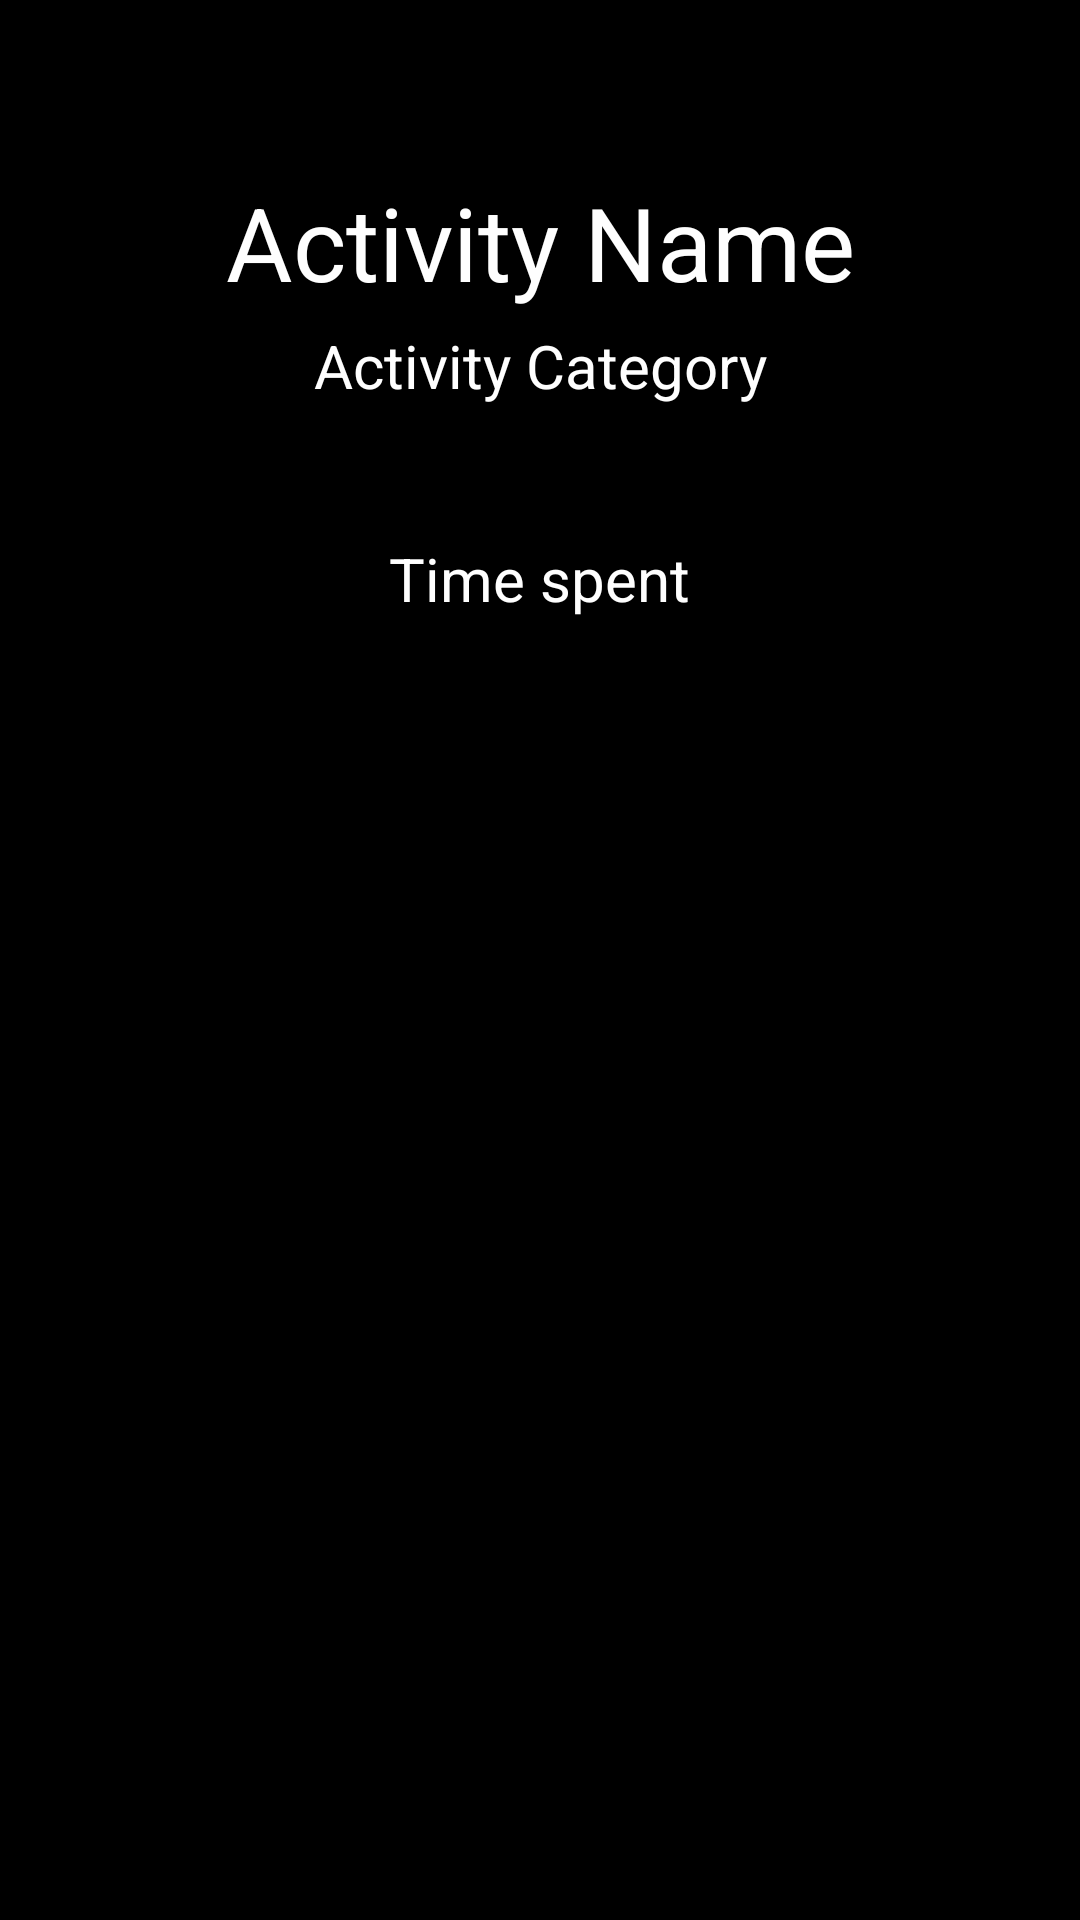

Write the Android layout XML for this screen, with the resource values it uses.
<!-- AndroidManifest.xml: application theme Theme.OPSC_ClockIT -->
<!-- res/layout/activity_view_log.xml -->
<?xml version="1.0" encoding="utf-8"?>
<androidx.constraintlayout.widget.ConstraintLayout xmlns:android="http://schemas.android.com/apk/res/android"
    xmlns:app="http://schemas.android.com/apk/res-auto"
    xmlns:tools="http://schemas.android.com/tools"
    android:id="@+id/main"
    android:layout_width="match_parent"
    android:layout_height="match_parent"
    android:background="@color/black"
    tools:context=".PeriodLogged">

    <ImageView
        android:id="@+id/back_button"
        android:layout_width="56dp"
        android:layout_height="56dp"
        android:clickable="true"
        android:focusable="true"
        android:onClick="back2"
        android:src="@drawable/back_button"
        app:layout_constraintBottom_toBottomOf="parent"
        app:layout_constraintEnd_toEndOf="parent"
        app:layout_constraintHorizontal_bias="0.0"
        app:layout_constraintStart_toStartOf="parent"
        app:layout_constraintTop_toTopOf="parent"
        app:layout_constraintVertical_bias="0.005" />

    <TextView
        android:id="@+id/CategoryName"
        android:layout_width="217dp"
        android:layout_height="32dp"
        android:text="Activity Category"
        android:textAlignment="center"
        android:textColor="#FEFEFE"
        android:textSize="20sp"
        app:layout_constraintBottom_toBottomOf="parent"
        app:layout_constraintEnd_toEndOf="parent"
        app:layout_constraintStart_toStartOf="parent"
        app:layout_constraintTop_toTopOf="parent"
        app:layout_constraintVertical_bias="0.178" />

    <TextView
        android:id="@+id/TimeOnTask"
        android:layout_width="276dp"
        android:layout_height="40dp"
        android:text="Time spent"
        android:textAlignment="center"
        android:textColor="#FEFEFE"
        android:textSize="20sp"
        app:layout_constraintBottom_toBottomOf="parent"
        app:layout_constraintEnd_toEndOf="parent"
        app:layout_constraintHorizontal_bias="0.496"
        app:layout_constraintStart_toStartOf="parent"
        app:layout_constraintTop_toTopOf="parent"
        app:layout_constraintVertical_bias="0.299" />

    <TextView
        android:id="@+id/ActivityName"
        android:layout_width="261dp"
        android:layout_height="47dp"
        android:text="Activity Name"
        android:textAlignment="center"
        android:textColor="#FEFEFE"
        android:textSize="34sp"
        app:layout_constraintBottom_toBottomOf="parent"
        app:layout_constraintEnd_toEndOf="parent"
        app:layout_constraintStart_toStartOf="parent"
        app:layout_constraintTop_toTopOf="parent"
        app:layout_constraintVertical_bias="0.098" />

    <ImageView
        android:id="@+id/LogPhoto"
        android:layout_width="319dp"
        android:layout_height="321dp"
        android:layout_marginStart="28dp"
        android:layout_marginEnd="28dp"
        android:layout_marginBottom="107dp"
        app:layout_constraintBottom_toBottomOf="parent"
        app:layout_constraintEnd_toEndOf="parent"
        app:layout_constraintStart_toStartOf="parent"
        tools:srcCompat="@tools:sample/avatars" />


</androidx.constraintlayout.widget.ConstraintLayout>
<!-- resources referenced by this layout -->
<resources>
  <color name="black">#FF000000</color>
  <style name="Theme.OPSC_ClockIT" parent="Base.Theme.OPSC_ClockIT" />
  <style name="Base.Theme.OPSC_ClockIT" parent="Theme.Material3.DayNight.NoActionBar">
          
          
      </style>
</resources>
